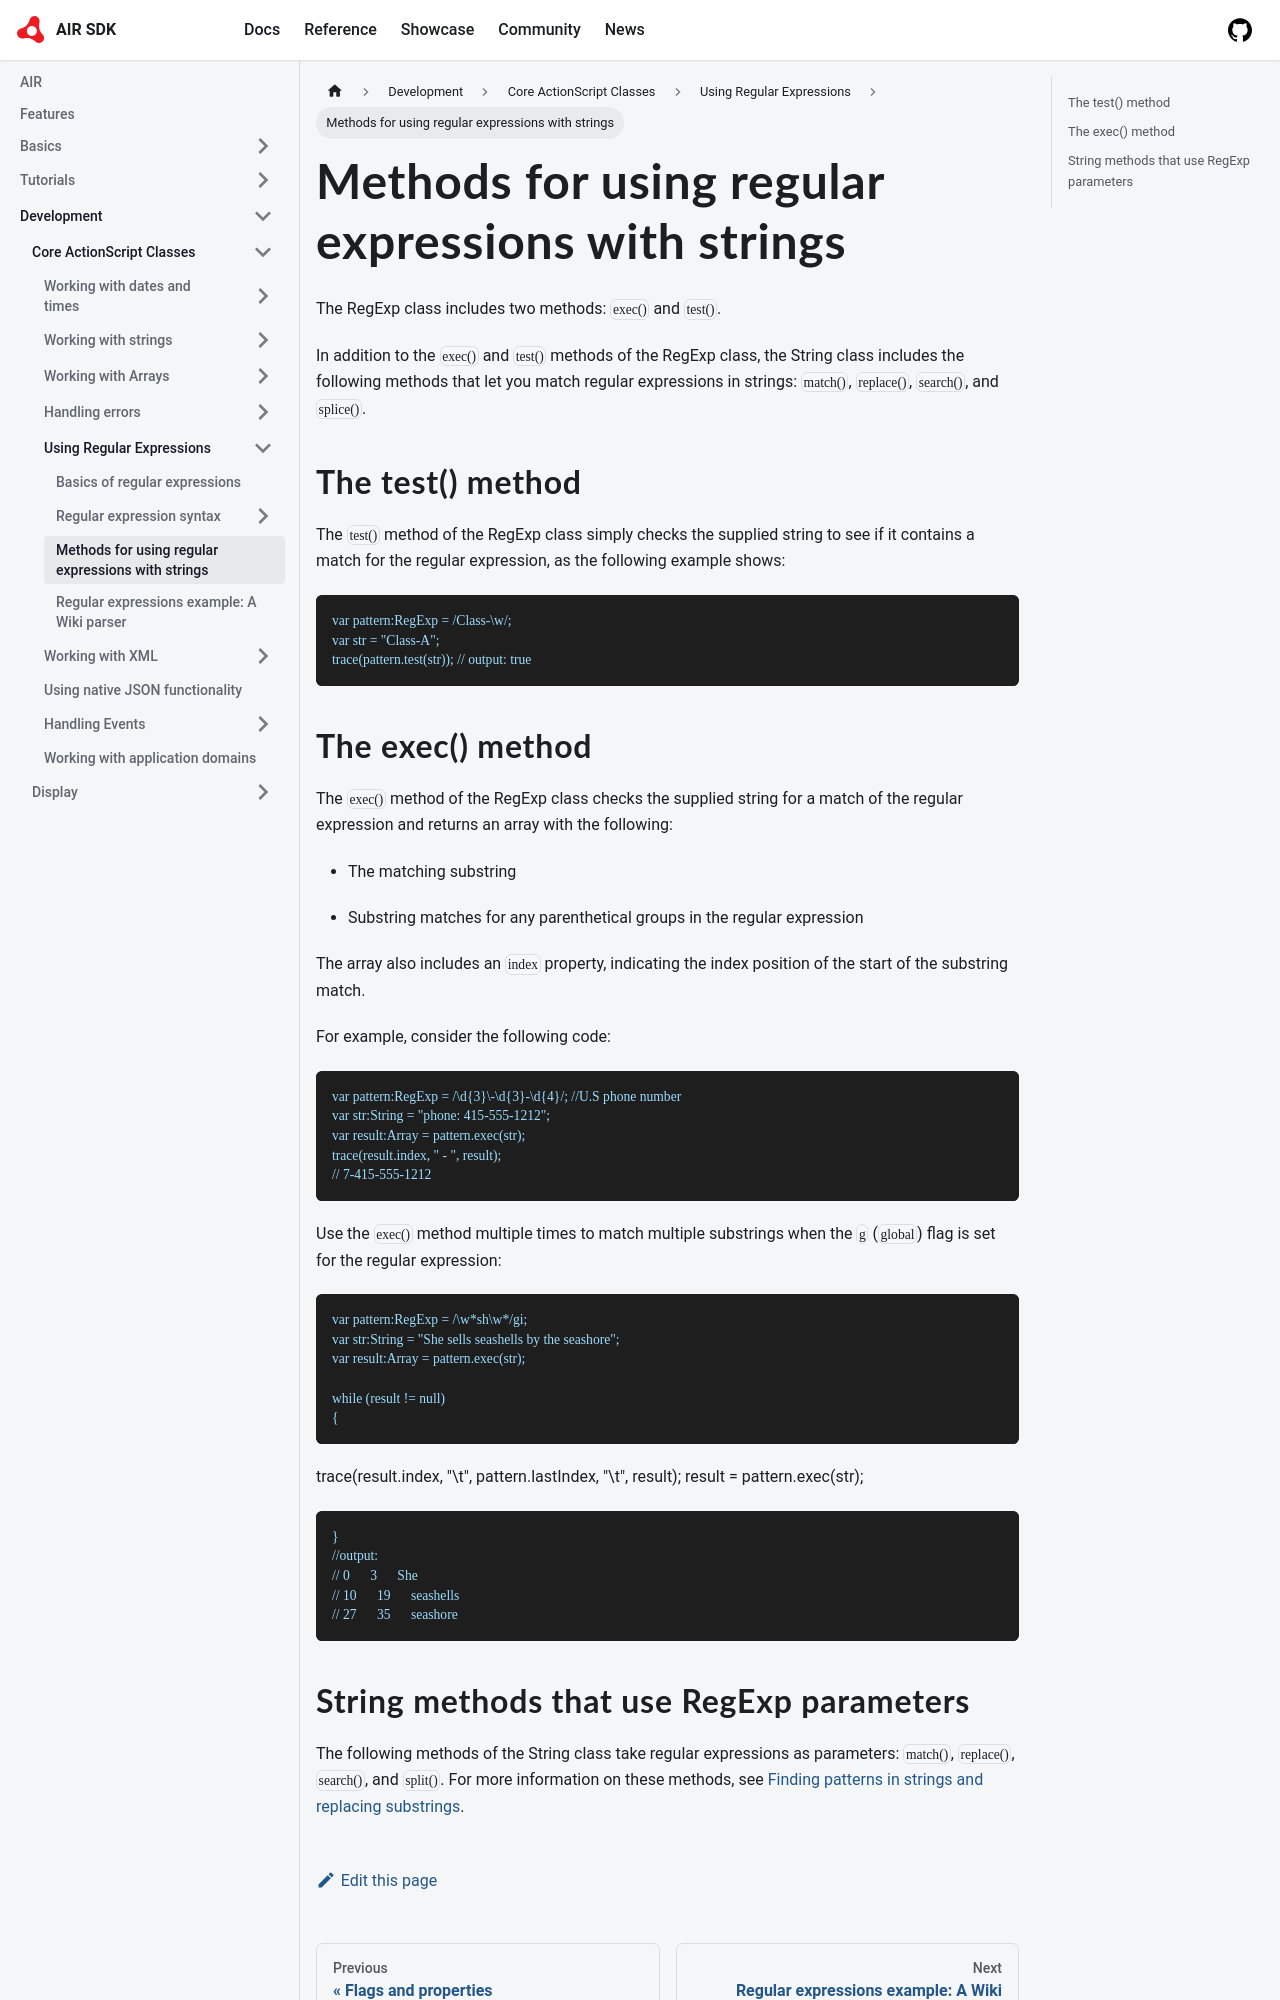

repository: airsdk/airsdk.dev · page: docs/development/core-actionscript-classes/using-regular-expressions/methods-for-using-regular-expressions-with-strings.html · generator: docusaurus

---
sidebar_position: 3
---

# Methods for using regular expressions with strings

The RegExp class includes two methods: `exec()` and `test()`.

In addition to the `exec()` and `test()` methods of the RegExp class, the String
class includes the following methods that let you match regular expressions in
strings: `match()`, `replace()`, `search()`, and `splice()`.

## The test() method

The `test()` method of the RegExp class simply checks the supplied string to see
if it contains a match for the regular expression, as the following example
shows:

```
var pattern:RegExp = /Class-\w/;
var str = "Class-A";
trace(pattern.test(str)); // output: true
```
